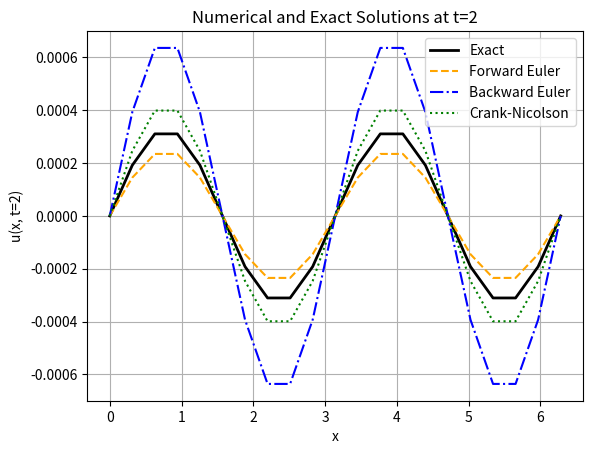

Reproduce this figure in Python.
# %%
import numpy as np
from copy import deepcopy
import matplotlib.pyplot as plt

# %% [markdown]
# PDE:
# $$
# u_t=u_{xx},\quad0\le x\le2\pi
# $$
# Boundary Conditions:
# $$
# u(0,t)=u(2\pi,t)=0
# $$
# Initial Condition:
# $$
# u(x,0)=\sin(mx)
# $$
# Exact Solution:
# $$
# u=\sin(mx)\exp(-m^2t)
# $$

# %%
def forward_sweep(A,b):
    A_prime=deepcopy(A)
    b_prime=deepcopy(b)
    A_prime[0]/=A[0,0]
    b_prime[0]/=A[0,0]
    for i in range(1,A.shape[0]):
        b_prime[i]=(b_prime[i]-A_prime[i,i-1]/A_prime[i-1,i-1]*b_prime[i-1])/(A_prime[i,i]-A_prime[i,i-1]/A_prime[i-1,i-1]*A_prime[i-1,i])
        
        A_prime[i]=(A_prime[i]-A_prime[i,i-1]/A_prime[i-1,i-1]*A_prime[i-1])/(A_prime[i,i]-A_prime[i,i-1]/A_prime[i-1,i-1]*A_prime[i-1,i])
    
    return A_prime,b_prime
def solve_tridiagonal(A,b):
    A_prime,b_prime=forward_sweep(A,b)
    x=np.zeros_like(b)
    x[-1]=b_prime[-1]
    for i in reversed(range(b.shape[0]-1)):
        x[i]=b_prime[i]-A_prime[i,i+1]*x[i+1]
    return x

# %%
def exact_solution(grid,m):
    u=np.zeros((1,grid.shape[1],grid.shape[2]))
    for i in range(u.shape[1]):
        u[:,i,:]=np.exp(-m**2 * grid[1,i]) * np.sin(m * grid[0,i])
    return u
# %%
def forward_euler(max_t,m,r=None,delta_x=None,delta_t=None):
    if delta_t is None:
        delta_t=r*delta_x**2
    if delta_x is None:
        delta_x=np.sqrt(delta_t/r)
    if r is None:
        r=delta_t/delta_x**2
    grid=np.array(np.meshgrid(np.arange(0,2*np.pi+delta_x/2,delta_x),np.arange(0,max_t+delta_t/2,delta_t)))
    u=np.zeros((1,grid.shape[1],grid.shape[2])) #time space
    u[:,0,:]=np.sin(m * grid[0,0]) #initial condition
    u[:,:,0]=0 #boundary condition
    u[:,:,-1]=0 #boundary condition
    for n in range(u.shape[1]-1): #time
        for j in range(1,u.shape[2]-1): #space
            u[:,n+1,j]=r*(u[:,n,j+1]-2*u[:,n,j]+u[:,n,j-1])+u[:,n,j]
    return u,grid

# %%
def backward_euler(max_t,m,r=None,delta_x=None,delta_t=None):
    if delta_t is None:
        delta_t=r*delta_x**2
    if delta_x is None:
        delta_x=np.sqrt(delta_t/r)
    if r is None:
        r=delta_t/delta_x**2
    grid=np.array(np.meshgrid(np.arange(0,2*np.pi+delta_x/2,delta_x),np.arange(0,max_t+delta_t/2,delta_t)))
    u=np.zeros((1,grid.shape[1],grid.shape[2])) #time space
    
    u[:,0,:]=np.sin(m * grid[0,0]) #initial condition
    u[:,:,0]=0 #boundary condition
    u[:,:,-1]=0 #boundary condition
    
    A=np.zeros((u.shape[2]-2,u.shape[2]-2))
    np.fill_diagonal(A,1+2*r)
    np.fill_diagonal(A[1:],-r)
    np.fill_diagonal(A[:,1:],-r)

    for n in range(u.shape[1]-1): #time
        b=u[:,n,1:-1].T
        u[:,n+1,1:-1]=solve_tridiagonal(A,b).T
    return u,grid

# %%
def crank_nicolson(max_t,m,r=None,delta_x=None,delta_t=None):
    if delta_t is None:
        delta_t=r*delta_x**2
    if delta_x is None:
        delta_x=np.sqrt(delta_t/r)
    if r is None:
        r=delta_t/delta_x**2
    
    grid=np.array(np.meshgrid(np.arange(0,2*np.pi+delta_x/2,delta_x),np.arange(0,max_t+delta_t/2,delta_t)))
    
    u=np.zeros((1,grid.shape[1],grid.shape[2])) #time space
    u[:,0,:]=np.sin(m * grid[0,0]) #initial condition
    u[:,:,0]=0 #boundary condition
    u[:,:,-1]=0 #boundary condition
    
    A=np.zeros((u.shape[2]-2,u.shape[2]-2))
    np.fill_diagonal(A,2+2*r)
    np.fill_diagonal(A[1:],-r)
    np.fill_diagonal(A[:,1:],-r)
    
    B=np.zeros((u.shape[2]-2,u.shape[2]-2))
    np.fill_diagonal(B,2-2*r)
    np.fill_diagonal(B[1:],r)
    np.fill_diagonal(B[:,1:],r)

    for n in range(u.shape[1]-1): #time
        b=B @ u[:,n,1:-1].T
        u[:,n+1,1:-1]=solve_tridiagonal(A,b).T
    return u,grid


if __name__ == "__main__":
    fe_solution,grid=forward_euler(delta_x=2*np.pi/20,max_t=2,r=1/3,m=2)
    be_solution,grid=backward_euler(delta_x=2*np.pi/20,max_t=2,r=1/3,m=2)
    cn_solution,grid=crank_nicolson(delta_x=2*np.pi/20,max_t=2,r=1/3,m=2)
    print(grid.shape) #(x t) time space

    # %%
    solution = exact_solution(grid, 2)
    plt.plot(grid[0,0], solution[0,-1], label='Exact', color='black', linewidth=2)
    plt.plot(grid[0,0], fe_solution[0,-1], label='Forward Euler', color='orange', linestyle='--')
    plt.plot(grid[0,0], be_solution[0,-1], label='Backward Euler', color='blue', linestyle='-.')
    plt.plot(grid[0,0], cn_solution[0,-1], label='Crank-Nicolson', color='green', linestyle=':')
    plt.xlabel('x')
    plt.ylabel('u(x, t=2)')
    plt.title('Numerical and Exact Solutions at t=2')
    plt.legend()
    plt.grid()
    plt.savefig('numerical_vs_exact_at_t=2.png')
    plt.show()
